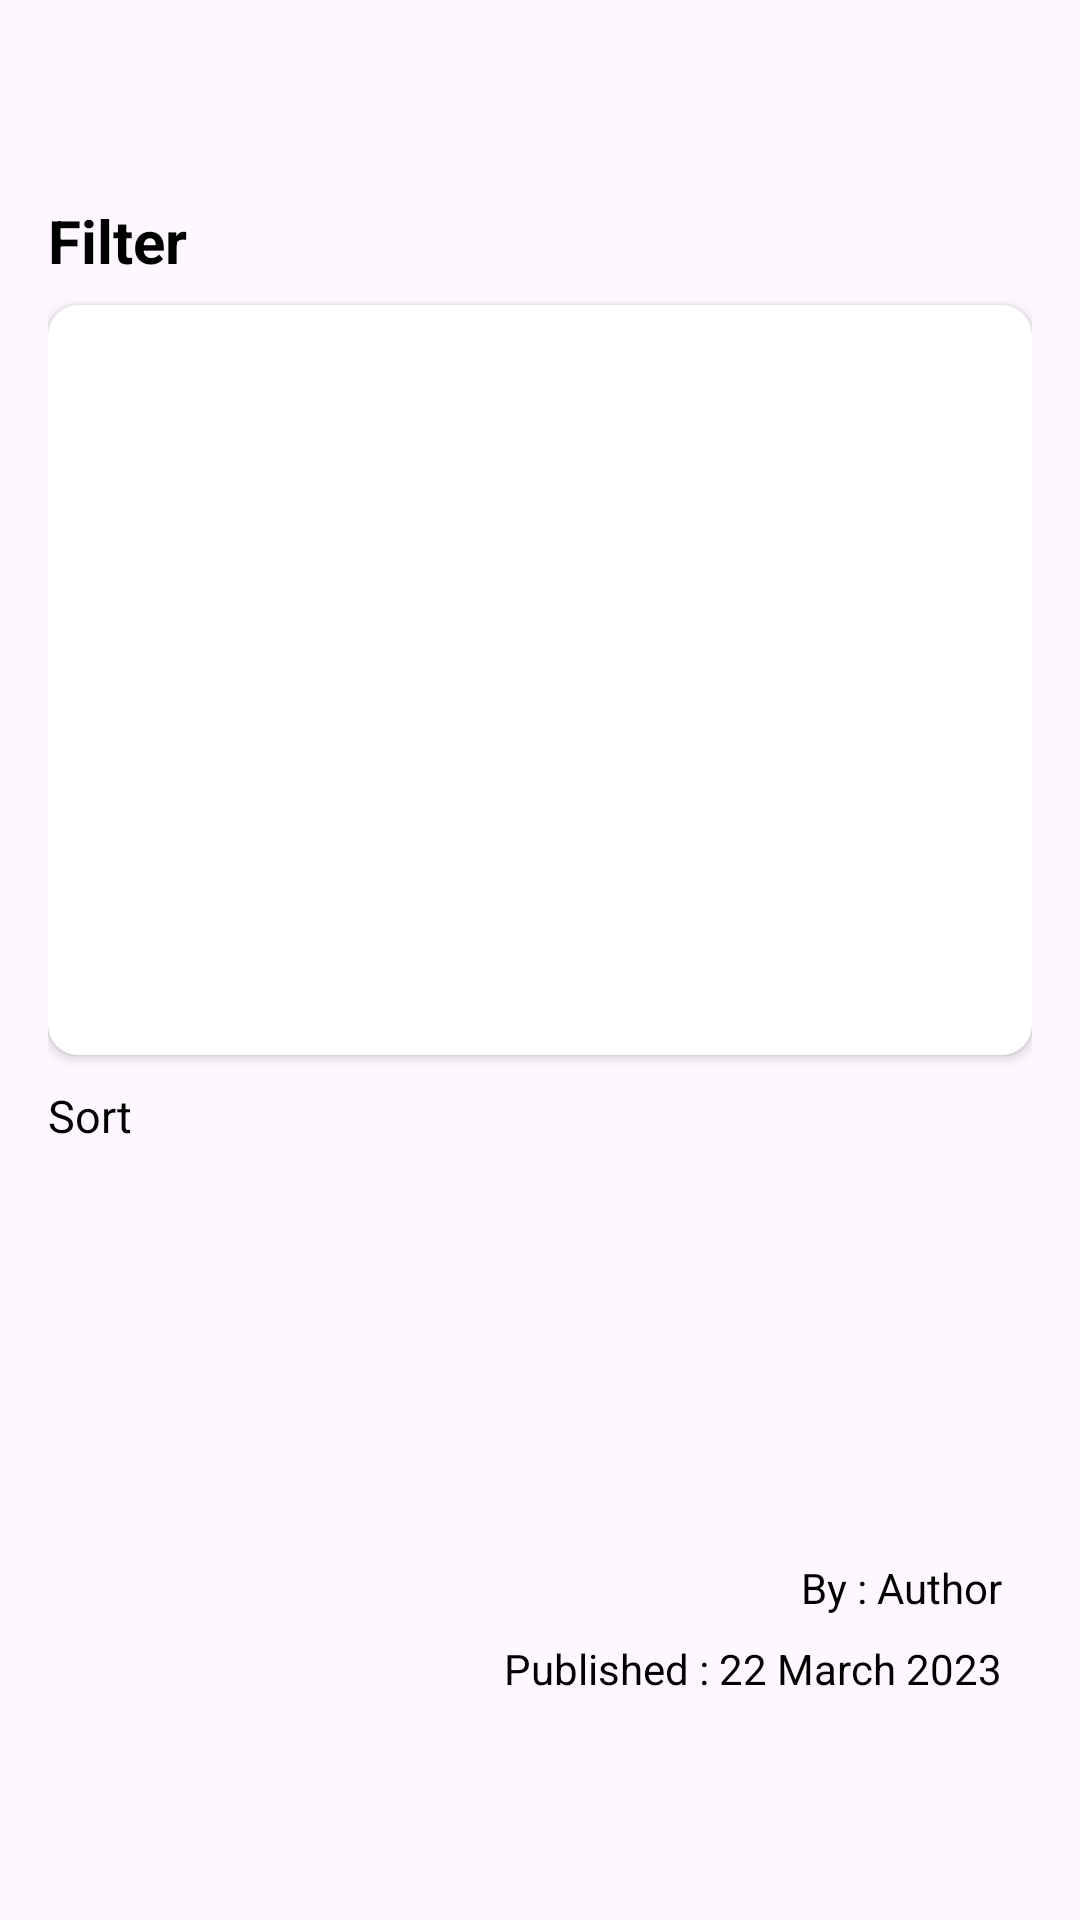

Write the Android layout XML for this screen, with the resource values it uses.
<!-- AndroidManifest.xml: application theme Theme.NewsArticleApp -->
<!-- res/layout/filter_bottom_sheet.xml -->
<?xml version="1.0" encoding="utf-8"?>
<androidx.constraintlayout.widget.ConstraintLayout xmlns:android="http://schemas.android.com/apk/res/android"
    android:layout_width="match_parent"
    android:layout_height="match_parent"
    xmlns:app="http://schemas.android.com/apk/res-auto">

    
    <LinearLayout
        android:layout_width="match_parent"
        android:layout_height="wrap_content"
        android:orientation="vertical"
        app:layout_constraintTop_toTopOf="parent"
        app:layout_constraintStart_toStartOf="parent"
        app:layout_constraintBottom_toBottomOf="parent"
        android:padding="16dp">

        
        <TextView
            android:id="@+id/title"
            android:layout_width="wrap_content"
            android:layout_height="wrap_content"
            android:text="Filter"
            android:textSize="20sp"
            android:textStyle="bold"
            android:textColor="@android:color/black"
            android:layout_marginBottom="8dp"/>

        <androidx.cardview.widget.CardView
            android:layout_width="match_parent"
            android:layout_height="wrap_content"
            app:cardCornerRadius="10dp">

            <ImageView
                android:id="@+id/user_image"
                android:layout_width="match_parent"
                android:layout_height="250dp"
                app:layout_constraintStart_toStartOf="parent"
                app:layout_constraintTop_toTopOf="parent"
                android:scaleType="centerCrop"
                android:src="@drawable/ic_launcher_background"
                app:layout_constraintEnd_toEndOf="parent"/>

        </androidx.cardview.widget.CardView>

        <TextView
            android:id="@+id/content"
            android:layout_width="match_parent"
            android:layout_height="150dp"
            android:text="Sort"
            android:textSize="15sp"
            android:layout_marginTop="10dp"
            android:textColor="@android:color/black"
            android:layout_marginBottom="8dp"/>

        <TextView
            android:id="@+id/author"
            android:layout_width="wrap_content"
            android:layout_height="wrap_content"
            android:text="By : Author"
            android:layout_gravity="end"
            android:textSize="14sp"
            android:layout_marginEnd="10dp"
            android:textColor="@android:color/black"
            android:layout_marginBottom="8dp"/>

        <TextView
            android:id="@+id/published"
            android:layout_width="wrap_content"
            android:layout_height="wrap_content"
            android:text="Published : 22 March 2023"
            android:layout_gravity="end"
            android:textSize="14sp"
            android:layout_marginEnd="10dp"
            android:textColor="@android:color/black"
            android:layout_marginBottom="8dp"/>

    </LinearLayout>

</androidx.constraintlayout.widget.ConstraintLayout>
<!-- resources referenced by this layout -->
<resources>
  <style name="Theme.NewsArticleApp" parent="Base.Theme.NewsArticleApp" />
  <style name="Base.Theme.NewsArticleApp" parent="Theme.Material3.DayNight.NoActionBar">
          
          
          <item name="android:statusBarColor">@color/lightBlack</item>
      </style>
  <color name="lightBlack">#191919</color>
</resources>
